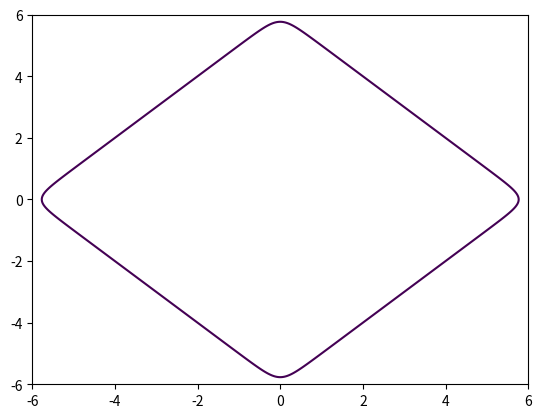
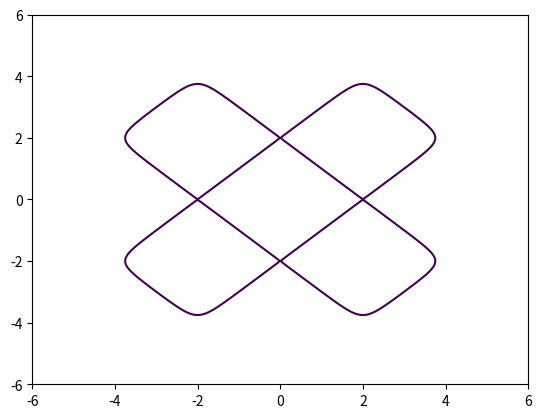
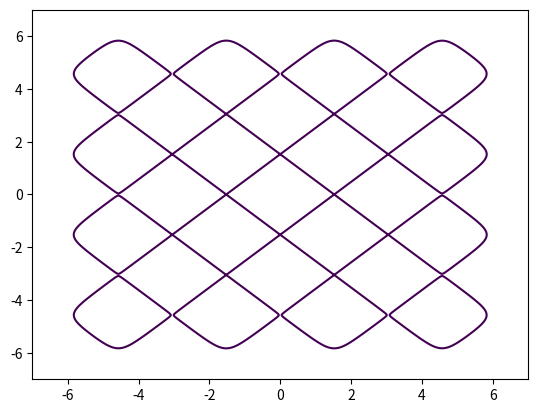
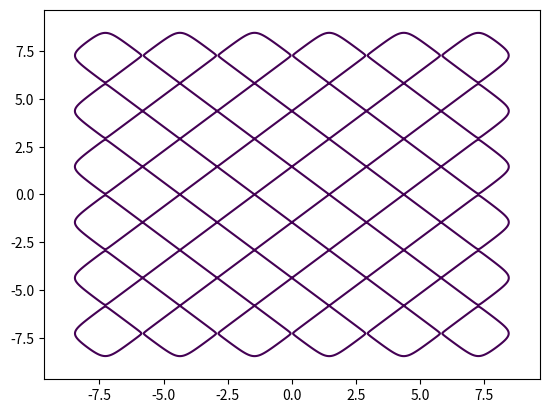
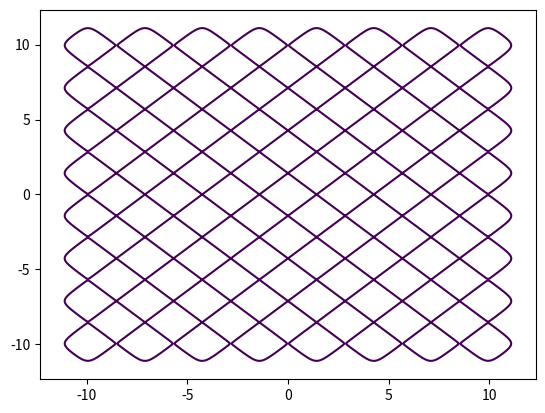
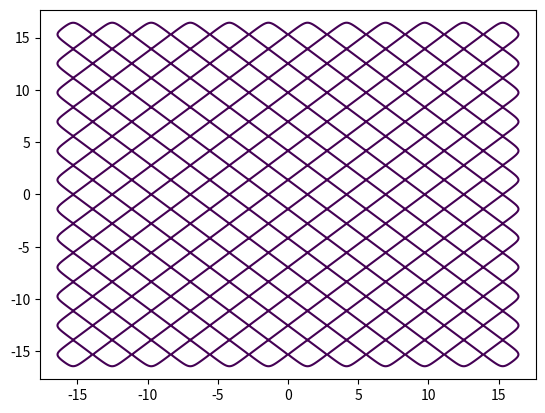

Generate these figures, in order, with matplotlib: (Note: this script raises an exception after producing the figures.)
#!/usr/bin/env python3
"""
Numerical test of the BKK bound md(V) = O(w^n) from Proposition 4.11 of the
Pfaffian tubular-neighbourhood paper.

We take n = 2 and a single-hidden-layer sigmoid network of varying width w,
    f(x) = c_0 + sum_{k=1}^w d_k * sigma(a_k . x + b_k),
with rational (small-integer) weights a_k in Z^2 bounded by L in sup-norm.
For the regular Gauss-map value v = e_2 = (0, 1), the Gauss-map preimage on
V = {f = 0} is
    { x in R^2 : f(x) = 0,  df/dx_1 (x) = 0 }.
Proposition 4.11 bounds its cardinality by C(n, L) * w^n = C(2, L) * w^2.

This script counts those points by:
  (i)  extracting the zero-level contours of F = f using matplotlib, which
       returns polyline approximations of the curve V on a dense grid;
  (ii) evaluating G = df/dx_1 along each contour and counting sign changes.
Each sign change of G on a contour of F corresponds to one solution of the
Gauss-map system (generically transverse). We aggregate over trials and
widths, then fit a power law log(count) ~ slope * log(w) + const.

Usage:
    python3 test_bkk_bound.py
    python3 test_bkk_bound.py --widths 4 8 16 32 --trials 5 --plot
"""
from __future__ import annotations

import argparse
from pathlib import Path

import matplotlib
matplotlib.use("Agg")  # headless
import matplotlib.pyplot as plt
import numpy as np
from scipy.interpolate import RegularGridInterpolator
from scipy.special import expit as sigmoid


def sigmoid_prime(z: np.ndarray) -> np.ndarray:
    s = sigmoid(z)
    return s * (1.0 - s)


def sample_network(w: int, seed: int, L: int = 3, mode: str = "random"):
    """Generate a single-layer sigmoid net for the scaling test.

    Three modes are available:

    - "random": integer weights in [-L, L]^2, random biases, alternating d_k.
      Typical but does not saturate the Omega(w^n) lower bound.

    - "grid": a structured construction approximating the lower-bound
      configuration of Remark 4.12. Half the sigmoids have a_k = (1, 0)
      with biases evenly spaced across the x_1-range, and half have
      a_k = (0, 1) with biases across x_2. With alternating d_k signs the
      zero set V = {f=0} develops ~ (w/2)^2 = O(w^2) small components,
      each contributing at least 2 Gauss-map points (top/bottom tangents).
      This is what the theoretical lower bound predicts.

    - "gridrot": the grid construction with an extra rotation applied to
      tilt the two families so they are no longer axis-aligned. Useful to
      check generic position.
    """
    rng = np.random.default_rng(seed)
    if mode == "random":
        A = rng.integers(-L, L + 1, size=(w, 2))
        mask = np.all(A == 0, axis=1)
        while mask.any():
            A[mask] = rng.integers(-L, L + 1, size=(mask.sum(), 2))
            mask = np.all(A == 0, axis=1)
        b = rng.uniform(-2.0, 2.0, size=w)
        signs = np.where(np.arange(w) % 2 == 0, 1.0, -1.0)
        d = signs * rng.uniform(0.8, 1.2, size=w)
        c0 = 0.0
        return A.astype(float), b, d, c0

    # Structured "grid" construction, approximating the lower bound.
    #
    # We build two independent square-wave-like functions
    #   f_1(x_1) = sum_{j=1}^m (-1)^{j+1} sigma(L(x_1 - p_j))
    # and similarly f_2(x_2), each oscillating between approximately 0 and 1
    # as x crosses the transition points p_j. Setting f = f_1 + f_2 + c_0 with
    # c_0 = -1 gives f = 0 on an XOR-like checkerboard with ~m^2 cells;
    # boundaries of these cells contribute ~2m^2 Gauss-map points.
    m1 = w // 2
    m2 = w - m1
    # Transition points spaced evenly, with spacing >> 1/L so the square waves
    # are well-resolved. Transitions have width ~ 1/L; we require spacing of
    # at least 4/L between adjacent transitions, so x_max scales linearly in m.
    spacing = 4.0 / L
    x_max = max(3.0, 0.5 * max(m1, m2) * spacing)
    p = np.linspace(-x_max, x_max, m1) if m1 > 1 else np.array([0.0])
    q = np.linspace(-x_max, x_max, m2) if m2 > 1 else np.array([0.0])
    # Weight vectors: (L, 0) for the x_1-family, (0, L) for the x_2-family.
    A1 = np.tile(np.array([[L, 0.0]]), (m1, 1))
    A2 = np.tile(np.array([[0.0, L]]), (m2, 1))
    A = np.vstack([A1, A2])
    # sigma(L(x_i - p_j)) = sigma(L x_i - L p_j)  =>  b_j = -L p_j.
    b = np.concatenate([-L * p, -L * q])
    signs1 = np.where(np.arange(m1) % 2 == 0, 1.0, -1.0)
    signs2 = np.where(np.arange(m2) % 2 == 0, 1.0, -1.0)
    d = np.concatenate([signs1, signs2])
    # c_0 sets the target level; -1 gives XOR / checkerboard zero set.
    c0 = -1.0
    if mode == "gridrot":
        theta = 0.3
        R = np.array([[np.cos(theta), -np.sin(theta)],
                      [np.sin(theta), np.cos(theta)]])
        A = A @ R.T
    return A, b, d, c0


def eval_f(X: np.ndarray, Y: np.ndarray, A, b, d, c0) -> np.ndarray:
    pts = np.stack([X, Y], axis=-1)  # (H, W, 2)
    z = pts @ A.T + b                # (H, W, w)
    return c0 + np.sum(d * sigmoid(z), axis=-1)


def eval_df_dx1(X: np.ndarray, Y: np.ndarray, A, b, d) -> np.ndarray:
    pts = np.stack([X, Y], axis=-1)
    z = pts @ A.T + b
    return np.sum(d * sigmoid_prime(z) * A[:, 0], axis=-1)


def count_gauss_points(A, b, d, c0, range_lim: float = 6.0,
                       grid_n: int = 801) -> int:
    """Count Gauss-map preimages by contour + sign-change tracing."""
    xs = np.linspace(-range_lim, range_lim, grid_n)
    ys = np.linspace(-range_lim, range_lim, grid_n)
    X, Y = np.meshgrid(xs, ys, indexing="xy")
    F = eval_f(X, Y, A, b, d, c0)
    G = eval_df_dx1(X, Y, A, b, d)

    # Interpolator for G at arbitrary (x, y).
    G_interp = RegularGridInterpolator(
        (ys, xs), G, bounds_error=False, fill_value=0.0
    )

    # Extract 0-level contours of F using matplotlib (returns polylines).
    # We use a throwaway figure to avoid state leakage.
    fig_tmp = plt.figure()
    try:
        cs = plt.contour(X, Y, F, levels=[0.0])
        segments = []
        # Modern matplotlib API (>=3.8): cs.allsegs[0] is a list of (N,2) arrays.
        if hasattr(cs, "allsegs"):
            segments = cs.allsegs[0]
        else:
            for coll in getattr(cs, "collections", []):
                for path in coll.get_paths():
                    segments.append(path.vertices)
    finally:
        plt.close(fig_tmp)

    count = 0
    for seg in segments:
        if len(seg) < 2:
            continue
        # Evaluate G along this contour polyline.
        pts = np.column_stack([seg[:, 1], seg[:, 0]])  # (y, x) for interp
        g_vals = G_interp(pts)
        # Count sign changes; ignore exact zeros to avoid double-counting.
        nonzero = g_vals[np.abs(g_vals) > 1e-14]
        if len(nonzero) < 2:
            continue
        signs = np.sign(nonzero)
        sc = int(np.sum(np.diff(signs) != 0))
        # If the contour is closed, add the wrap-around crossing.
        is_closed = np.allclose(seg[0], seg[-1], atol=1e-8)
        if is_closed and signs[0] != signs[-1]:
            sc += 1
        count += sc
    return count


def run_experiment(widths, trials: int, L: int, range_lim: float,
                   grid_n: int, mode: str, auto_range: bool = True):
    results: dict[int, list[int]] = {}
    for w in widths:
        counts = []
        for seed in range(trials):
            A, b, d, c0 = sample_network(w, seed, L=L, mode=mode)
            # Auto-adjust the plot range to bracket the transition region
            # (relevant for the grid construction, where transitions spread as w grows).
            if auto_range:
                bias_reach = np.max(np.abs(b)) / L + 2.0 / L + 1.0
                rl = max(range_lim, float(bias_reach))
            else:
                rl = range_lim
            n = count_gauss_points(A, b, d, c0, range_lim=rl, grid_n=grid_n)
            counts.append(n)
        results[w] = counts
        print(f"w = {w:3d}  counts = {counts}  "
              f"median = {int(np.median(counts))}  max = {max(counts)}")
    return results


def fit_power(widths, counts):
    """Return slope, intercept for log(counts) = slope * log(w) + intercept."""
    counts = np.asarray(counts, dtype=float)
    ws = np.asarray(widths, dtype=float)
    mask = counts > 0
    if mask.sum() < 2:
        return float("nan"), float("nan")
    slope, intercept = np.polyfit(np.log(ws[mask]), np.log(counts[mask]), 1)
    return float(slope), float(intercept)


def make_plot(results, outpath: Path, L: int, mode: str = ""):
    widths = sorted(results.keys())
    max_counts = [max(results[w]) for w in widths]
    med_counts = [int(np.median(results[w])) for w in widths]

    slope_max, _ = fit_power(widths, max_counts)
    slope_med, _ = fit_power(widths, med_counts)

    plt.figure(figsize=(6.2, 4.5))
    ws_arr = np.array(widths, dtype=float)
    plt.loglog(ws_arr, max_counts, "o-", label=f"max over trials (slope {slope_max:.2f})")
    plt.loglog(ws_arr, med_counts, "s-", label=f"median (slope {slope_med:.2f})")
    # Reference slope-2 line anchored at the median at the smallest width.
    ref_c = med_counts[0] / (ws_arr[0] ** 2)
    plt.loglog(ws_arr, ref_c * ws_arr ** 2, "k--", alpha=0.5,
               label="reference slope 2 (theory)")
    plt.xlabel("hidden-layer width  $w$")
    plt.ylabel("# Gauss-map points of $V = \\{f=0\\}$")
    suffix = f", mode={mode}" if mode else ""
    plt.title(f"BKK scaling test ($n=2$, $L={L}${suffix})")
    plt.legend()
    plt.grid(True, which="both", alpha=0.3)
    plt.tight_layout()
    plt.savefig(outpath, dpi=150)
    plt.close()
    print(f"wrote plot: {outpath}")
    return slope_max, slope_med


def main():
    p = argparse.ArgumentParser()
    p.add_argument("--widths", type=int, nargs="+",
                   default=[4, 8, 16, 24, 32, 48])
    p.add_argument("--trials", type=int, default=6)
    p.add_argument("--L", type=int, default=3,
                   help="sup-norm bound on integer weight entries")
    p.add_argument("--range-lim", type=float, default=6.0)
    p.add_argument("--grid-n", type=int, default=801)
    p.add_argument("--mode", type=str, default="grid",
                   choices=["random", "grid", "gridrot"],
                   help="network-sampling mode; 'grid' is the structured "
                        "construction that saturates the Omega(w^n) bound")
    p.add_argument("--plot", type=str, default="bkk_scaling.png")
    args = p.parse_args()

    print(f"widths = {args.widths}, trials = {args.trials}, "
          f"L = {args.L}, grid = {args.grid_n}, "
          f"mode = {args.mode}")
    results = run_experiment(
        widths=args.widths, trials=args.trials, L=args.L,
        range_lim=args.range_lim, grid_n=args.grid_n,
        mode=args.mode,
    )
    outpath = Path(__file__).parent / args.plot
    slope_max, slope_med = make_plot(results, outpath, L=args.L, mode=args.mode)
    print(f"\nFitted slopes:  max = {slope_max:.3f}   median = {slope_med:.3f}")
    print(f"Theoretical upper bound: slope <= 2 (Proposition 4.11).")
    print(f"Lower-bound construction: slope = 2 (Remark 4.12, Theta(w^n)).")


if __name__ == "__main__":
    main()
